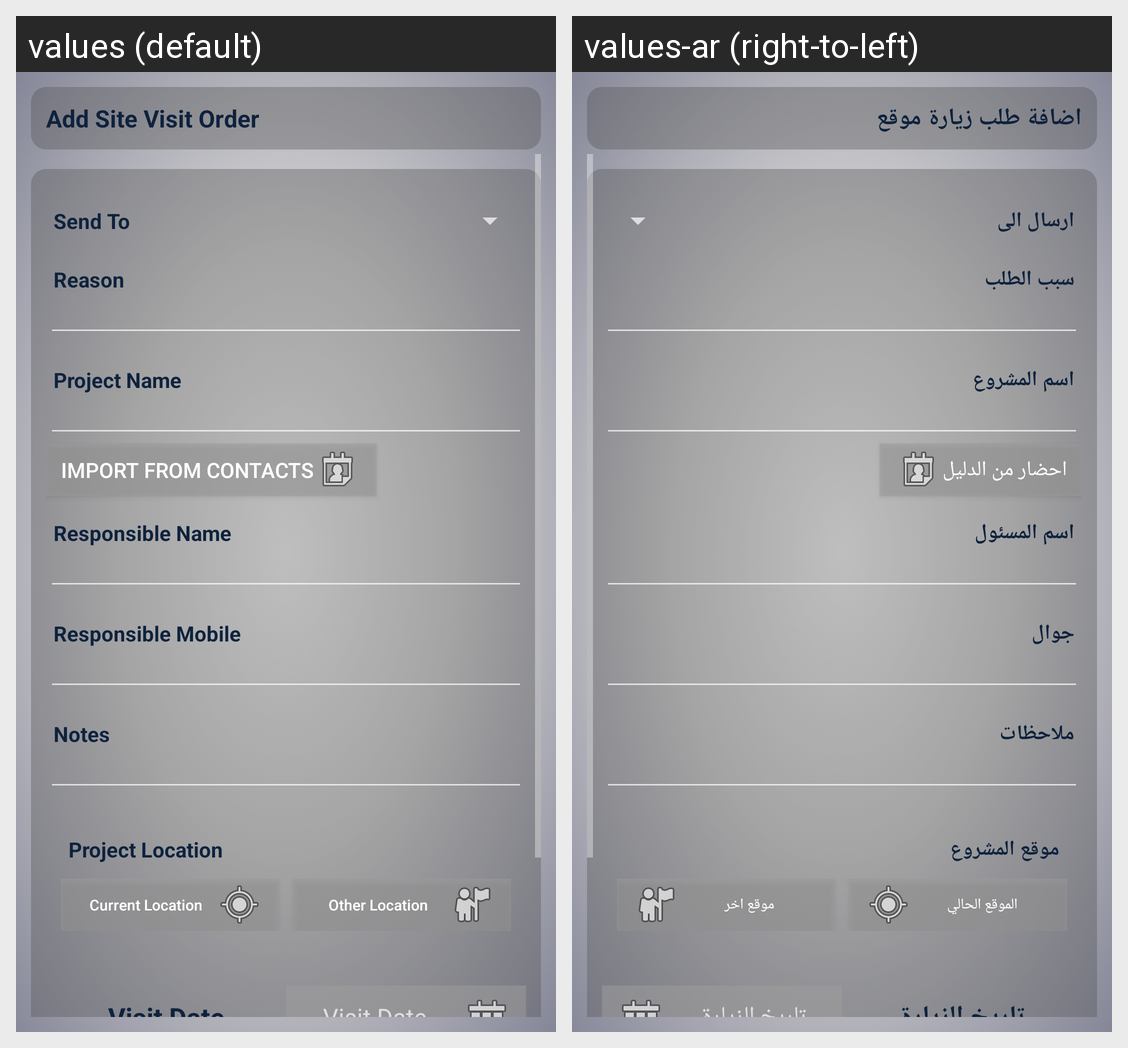

Strings drawn on this Android screen and how each of the app's shown locales translates them:
Android screen res/layout/projects_add_site_visit_order_activity.xml rendered under 2 locales, left to right: values (default), values-ar (right-to-left). Device: Nexus 5 (rendered at 1080×1920; each locale shown at half size, 540×960, under a caption strip naming it); theme Theme.AppCompat.
Strings drawn on this screen, with the default value and each locale's value (text and hints the layout hard-codes, and strings that could not be matched under every locale, appear in the picture but are not listed):

addLocationVisitRequest
  values: Add Site Visit Order
  values-ar: اضافة طلب زيارة موقع

sendTo
  values: Send To
  values-ar: ارسال الى

requestReason
  values: Reason
  values-ar: سبب الطلب

projectName
  values: Project Name
  values-ar: اسم المشروع

importFromContacts
  values: Import From Contacts
  values-ar: احضار من الدليل

responsibleName
  values: Responsible Name
  values-ar: اسم المسئول

responsibleMobile
  values: Responsible Mobile
  values-ar: جوال

notes
  values: Notes
  values-ar: ملاحظات

projectLocation
  values: Project Location
  values-ar: موقع المشروع

currentLocation
  values: Current Location
  values-ar: الموقع الحالي

otherLocation
  values: Other Location
  values-ar: موقع اخر

visitDate
  values: Visit Date
  values-ar: تاريخ الزيارة
